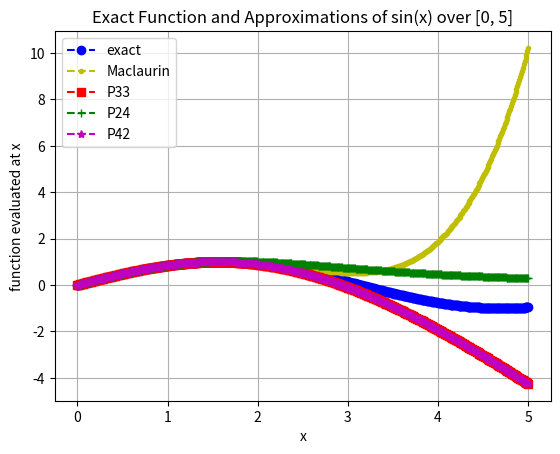
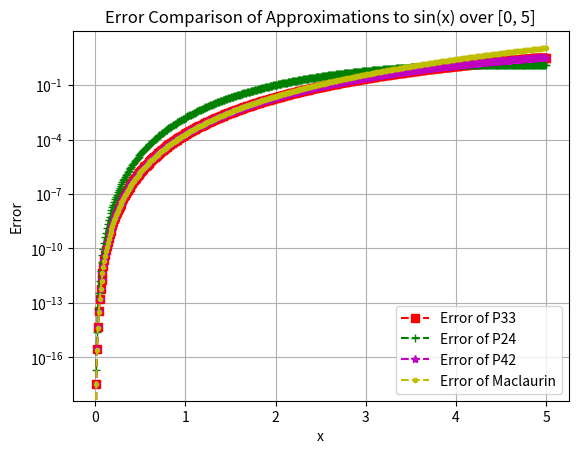

Generate these figures, in order, with matplotlib:
import numpy as np
import matplotlib.pyplot as plt
import math

def driver():

    x_values = np.linspace(0, 5, 500)
    coeffs33 = [0, 1, 0, -7/60, 0, 1/20, 0]
    coeffs24 = [0, 1, 0, 0, 1/6, 0, 7/360]
    coeffs42 = [0, 1, 0, -7/60, 0, 0, 1/20]
    P_33 = P33(x_values, coeffs33)
    P_24 = P24(x_values, coeffs24)
    P_42 = P42(x_values, coeffs42)
    maclaurin = taylor_approx(x_values)

    error_maclaurin = np.abs(f(x_values) - maclaurin)
    error_P33 = np.abs(f(x_values) - P_33)
    error_P24 = np.abs(f(x_values) - P_24)
    error_P42 = np.abs(f(x_values) - P_42)

    plt.figure()
    plt.plot(x_values, f(x_values), 'bo--', label = 'exact')
    plt.plot(x_values, maclaurin, 'y.--', label='Maclaurin')
    plt.plot(x_values, P_33, 'rs--', label='P33')
    plt.plot(x_values, P_24, 'g+--', label='P24')
    plt.plot(x_values, P_42, 'm*--', label='P42')
    plt.legend()
    plt.xlabel('x')
    plt.ylabel('function evaluated at x')
    plt.title('Exact Function and Approximations of sin(x) over [0, 5]')
    plt.grid(True)
    plt.show()


    plt.figure()
    plt.semilogy(x_values, error_P33, 'rs--', label='Error of P33')
    plt.semilogy(x_values, error_P24, 'g+--', label='Error of P24')
    plt.semilogy(x_values, error_P42, 'm*--', label='Error of P42')
    plt.semilogy(x_values, error_maclaurin, 'y.--', label='Error of Maclaurin')
    plt.legend()
    plt.xlabel('x')
    plt.ylabel('Error')
    plt.title('Error Comparison of Approximations to sin(x) over [0, 5]')
    plt.grid(True)
    plt.show()



def f(x):
    return np.sin(x)

def taylor_approx(x_values):
    taylor = np.zeros(len(x_values))
    for i in range(len(x_values)):
        taylor[i] = x_values[i] - (x_values[i] ** 3)/math.factorial(3) + (x_values[i] ** 5)/math.factorial(5)

    return taylor


def P33(x_values, coeffs):
    a0 = coeffs[0]
    a1 = coeffs[1]
    a2 = coeffs[2]
    a3 = coeffs[3]
    b1 = coeffs[4]
    b2 = coeffs[5]
    b3 = coeffs[6]
    p = np.zeros(len(x_values))
    for i in range(len(x_values)):
        p[i] = (a0 + a1 * x_values[i] + a2 * (x_values[i] ** 2) + a3 * (x_values[i] ** 3)) / (1 + b1 * x_values[i] + b2 * (x_values[i] ** 2) + b3 * (x_values[i] ** 3))

    return p

def P24(x_values, coeffs):
    a0 = coeffs[0]
    a1 = coeffs[1]
    a2 = coeffs[2]
    b1 = coeffs[3]
    b2 = coeffs[4]
    b3 = coeffs[5]
    b4 = coeffs[6]
    p = np.zeros(len(x_values))
    for i in range(len(x_values)):
        p[i] = (a0 + a1 * x_values[i] + a2 * (x_values[i] ** 2)) / (1 + b1 * x_values[i] + b2 * (x_values[i] ** 2) + b3 * (x_values[i] ** 3) + b4 * (x_values[i] ** 4))

    return p

def P42(x_values, coeffs):
    a0 = coeffs[0]
    a1 = coeffs[1]
    a2 = coeffs[2]
    a3 = coeffs[3]
    a4 = coeffs[4]
    b1 = coeffs[5]
    b2 = coeffs[6]
    p = np.zeros(len(x_values))
    for i in range(len(x_values)):
        p[i] = (a0 + a1 * x_values[i] + a2 * (x_values[i] ** 2) + a3 * (x_values[i] ** 3) + a4 * (x_values[i] ** 4)) / (1 + b1 * x_values[i] + b2 * (x_values[i] ** 2))

    return p

driver()